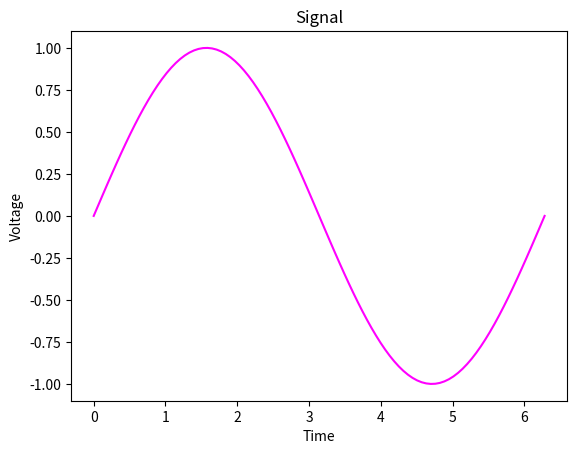

Generate this figure with matplotlib:
# plot
import matplotlib.pyplot as plt 
import numpy as np 

# main function
def main():
    x = np.linspace(0, 2 * np.pi, 100)
    y = np.sin(x)

    plt.figure(1)
    plt.plot(x, y, color='magenta')
    plt.xlabel('Time')
    plt.ylabel('Voltage')
    plt.title('Signal')
    
    plt.show()

# main execution
if __name__ == '__main__':
    main()